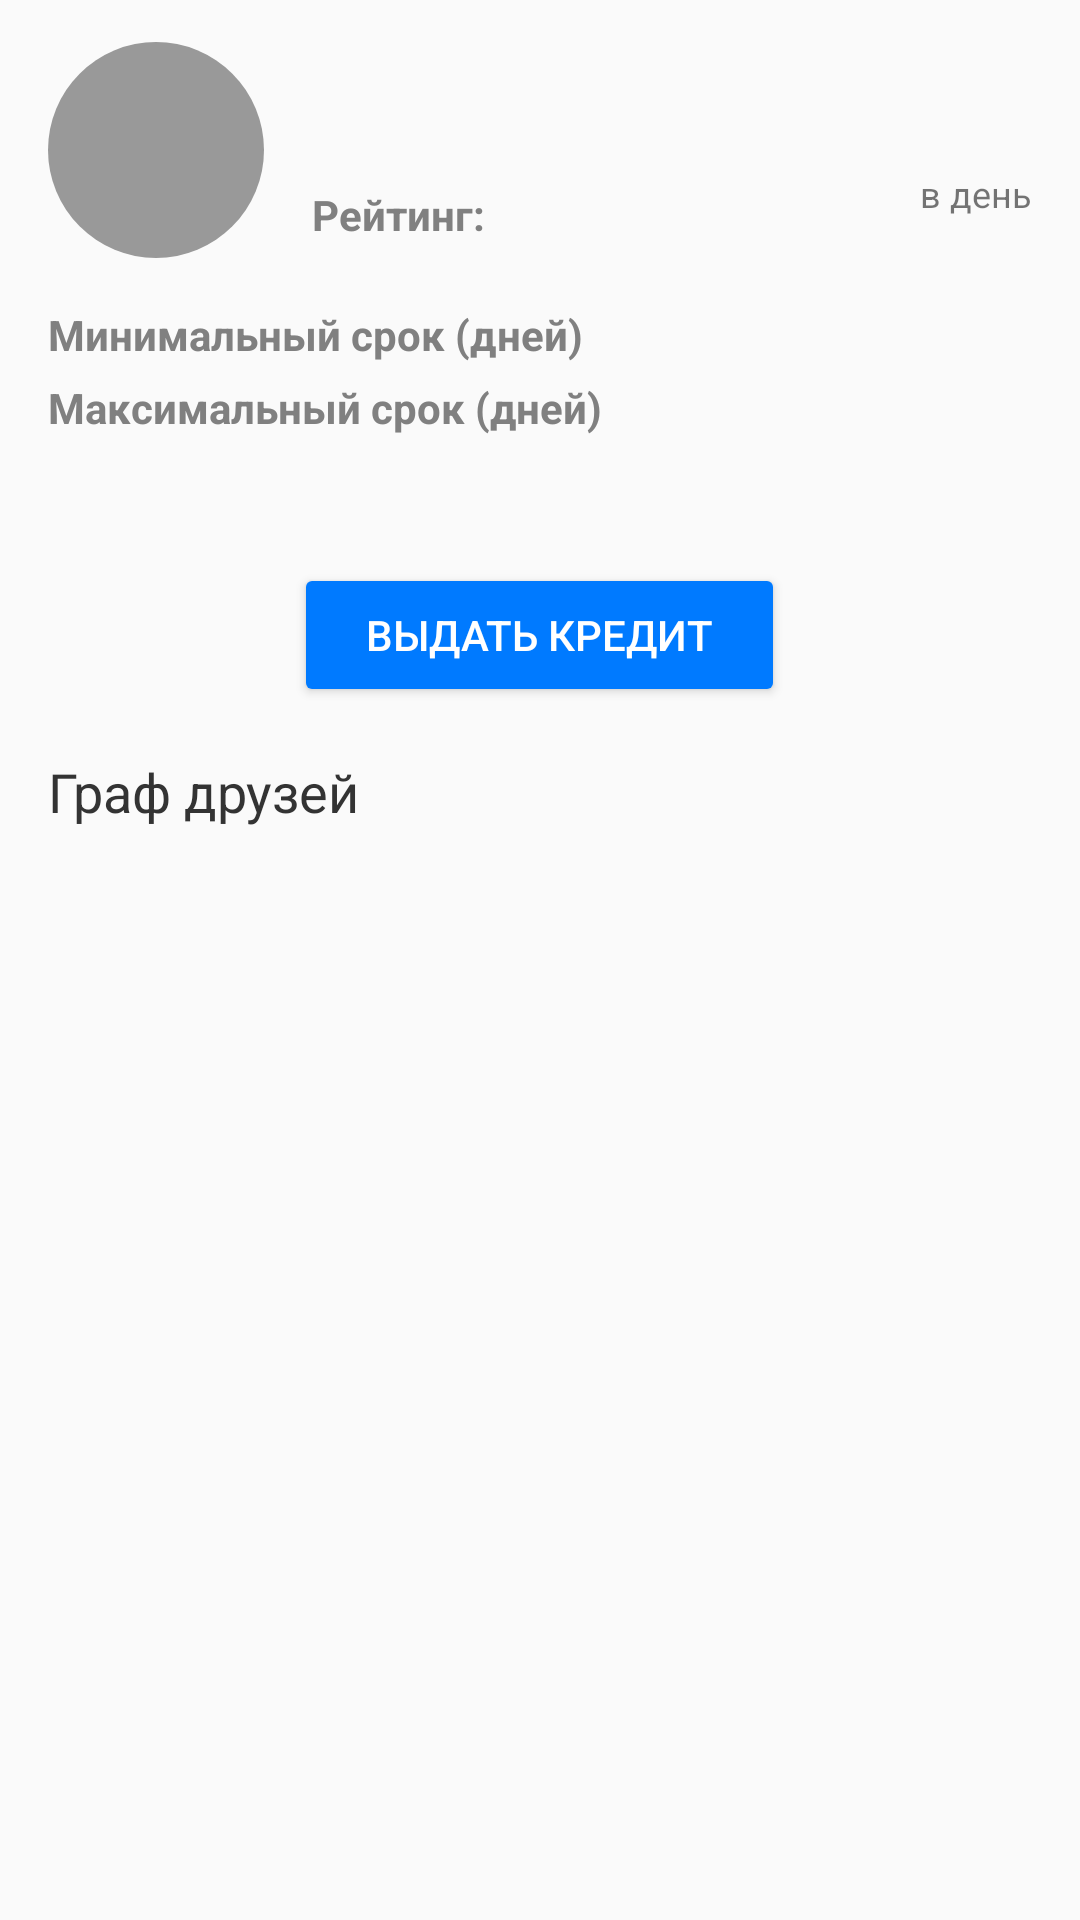

Android layout source for this screen:
<!-- AndroidManifest.xml: application theme AppTheme -->
<!-- res/layout/deal_header.xml -->
<?xml version="1.0" encoding="utf-8"?>
<LinearLayout
		xmlns:android="http://schemas.android.com/apk/res/android"
		xmlns:app="http://schemas.android.com/apk/res-auto"
		xmlns:tools="http://schemas.android.com/tools"
		android:orientation="vertical"
		android:layout_width="match_parent"
		android:layout_height="wrap_content">
	<LinearLayout
			android:id="@+id/item"
			android:layout_width="match_parent"
			android:layout_height="100dp"
			android:paddingStart="16dp"
			android:paddingEnd="16dp"
			android:orientation="horizontal"
			android:clickable="true"
			android:background="?attr/selectableItemBackground">

		<ImageView
				android:id="@+id/avatar"
				android:layout_width="72dp"
				android:layout_height="72dp"
				android:layout_marginTop="14dp"
				android:contentDescription="@null"
				android:background="@drawable/circle_gray"/>

		<LinearLayout
				android:layout_width="0dp"
				android:layout_height="wrap_content"
				android:layout_weight="1"
				android:layout_marginStart="16dp"
				android:gravity="center_vertical"
				android:orientation="vertical">

			<TextView
					android:id="@+id/name"
					android:layout_width="match_parent"
					android:layout_height="wrap_content"
					android:layout_marginTop="18dp"
					android:layout_gravity="center_vertical"
					android:maxLines="1"
					android:ellipsize="end"
					android:includeFontPadding="false"
					android:textColor="@color/gray33"
					android:textSize="16sp"
					tools:text="Vasya Poopking"/>

			<TextView
					android:id="@+id/amount"
					android:layout_width="match_parent"
					android:layout_height="wrap_content"
					android:layout_marginTop="4dp"
					android:layout_gravity="center_vertical"
					android:maxLines="1"
					android:ellipsize="end"
					android:includeFontPadding="false"
					android:textColor="@color/gray80"
					android:textSize="16sp"
					tools:text="2 500"/>

			<LinearLayout
					android:id="@+id/ratingLayout"
					android:layout_width="wrap_content"
					android:layout_height="wrap_content"
					android:layout_marginTop="4dp"
					android:orientation="horizontal"
					android:layout_gravity="center_vertical">
				<TextView
						android:id="@+id/ratingLabel"
						android:layout_width="wrap_content"
						android:layout_height="wrap_content"
						android:includeFontPadding="false"
						android:textColor="@color/gray80"
						android:textSize="14sp"
						android:textStyle="bold"
						android:text="@string/rating"/>
				<TextView
						android:id="@+id/rating"
						android:layout_width="match_parent"
						android:layout_height="wrap_content"
						android:layout_marginStart="4dp"
						android:maxLines="1"
						android:ellipsize="end"
						android:includeFontPadding="false"
						android:textColor="@color/green"
						android:textSize="14sp"
						tools:text="+10500"/>
			</LinearLayout>

		</LinearLayout>

		<LinearLayout
				android:layout_width="wrap_content"
				android:layout_height="wrap_content"
				android:layout_marginStart="16dp"
				android:layout_gravity="center"
				android:orientation="vertical"
				android:gravity="center">

			<TextView
					android:id="@+id/percentPerDay"
					android:layout_width="wrap_content"
					android:layout_height="wrap_content"
					android:textSize="26sp"
					tools:text="0.1%"/>

			<TextView
					android:id="@+id/perDay"
					android:layout_width="wrap_content"
					android:layout_height="wrap_content"
					android:layout_marginTop="-6dp"
					android:textSize="12sp"
					android:text="@string/perDay"/>

		</LinearLayout>

	</LinearLayout>

	<LinearLayout
			android:layout_width="wrap_content"
			android:layout_height="wrap_content"
			android:layout_marginTop="4dp"
			android:layout_marginStart="16dp"
			android:orientation="horizontal">
		<TextView
				android:id="@+id/durationMinLabel"
				android:layout_width="wrap_content"
				android:layout_height="wrap_content"
				android:includeFontPadding="false"
				android:textColor="@color/gray80"
				android:textSize="14sp"
				android:textStyle="bold"
				android:text="@string/duration_min"/>
		<TextView
				android:id="@+id/durationMin"
				android:layout_width="match_parent"
				android:layout_height="wrap_content"
				android:layout_marginStart="4dp"
				android:maxLines="1"
				android:ellipsize="end"
				android:includeFontPadding="false"
				android:textSize="14sp"
				tools:text="1"/>
	</LinearLayout>

	<LinearLayout
			android:layout_width="wrap_content"
			android:layout_height="wrap_content"
			android:layout_marginTop="8dp"
			android:layout_marginStart="16dp"
			android:orientation="horizontal">
		<TextView
				android:id="@+id/durationMaxLabel"
				android:layout_width="wrap_content"
				android:layout_height="wrap_content"
				android:includeFontPadding="false"
				android:textColor="@color/gray80"
				android:textSize="14sp"
				android:textStyle="bold"
				android:text="@string/duration_max"/>
		<TextView
				android:id="@+id/durationMax"
				android:layout_width="match_parent"
				android:layout_height="wrap_content"
				android:layout_marginStart="4dp"
				android:maxLines="2"
				android:ellipsize="end"
				android:includeFontPadding="false"
				android:textSize="14sp"
				tools:text="10"/>
	</LinearLayout>

	<TextView
			android:id="@+id/askTitle"
			android:layout_width="match_parent"
			android:layout_height="wrap_content"
			android:layout_marginTop="8dp"
			android:layout_marginLeft="16dp"
			android:layout_marginRight="16dp"
			tools:text="@string/ask_title_example"/>

	<Button
			android:id="@+id/action"
			android:layout_width="wrap_content"
			android:layout_height="wrap_content"
			android:layout_marginTop="16dp"
			android:layout_gravity="center_horizontal"
			android:paddingLeft="24dp"
			android:paddingRight="24dp"
			style="@style/LoginButton"
			app:theme="@style/AppTheme.Insert.ButtonTheme"
			android:text="@string/put_ask"/>

	<TextView
			android:id="@+id/nearFriends"
			android:layout_width="wrap_content"
			android:layout_height="wrap_content"
			android:layout_marginStart="16dp"
			android:layout_marginTop="16dp"
			android:layout_marginBottom="8dp"
			android:textSize="18sp"
			android:textColor="@color/gray33"
			android:text="@string/near_friend"/>
</LinearLayout>
<!-- resources referenced by this layout -->
<resources>
  <color name="gray33">#333333</color>
  <color name="gray80">#808080</color>
  <color name="green">#689F38</color>
  <!-- drawable circle_gray (drawable) -->
  <?xml version="1.0" encoding="utf-8"?>
  <shape xmlns:android="http://schemas.android.com/apk/res/android"
  android:shape="oval">
  	<solid android:color="@color/gray99"/>
  
  </shape>
  <string name="ask_title_example">Хочу купить себе крузак, дом на багамах и уехать туда жить. А ещё есть небольшая идея для стартапа. Вы мне дайте денег, а я найду, куда их правильно потратить.</string>
  <string name="duration_max">Максимальный срок (дней)</string>
  <string name="duration_min">Минимальный срок (дней)</string>
  <string name="near_friend">Граф друзей</string>
  <string name="perDay">в день</string>
  <string name="put_ask">Выдать кредит</string>
  <string name="rating">Рейтинг:</string>
  <style name="AppTheme.Insert.ButtonTheme">
  		<item name="colorControlNormal">@color/blue</item>
  		<item name="android:colorButtonNormal" tools:targetApi="lollipop">@color/blue</item>
  	</style>
  <style name="LoginButton" parent="Widget.AppCompat.Button">
  		<item name="android:textColor">@color/white</item>
  	</style>
  <style name="AppTheme" parent="Theme.AppCompat.Light.DarkActionBar">
  		
  		<item name="colorPrimary">@color/colorPrimary</item>
  		<item name="colorPrimaryDark">@color/colorPrimaryDark</item>
  		<item name="colorAccent">@color/colorAccent</item>
  		<item name="colorControlNormal">@color/white</item>
  		<item name="android:colorControlNormal" tools:ignore="NewApi">@color/white</item>
  	</style>
  <color name="gray99">#999999</color>
  <color name="blue">#007aff</color>
  <color name="white">#FFFFFF</color>
  <color name="colorPrimary">#689F38</color>
  <color name="colorPrimaryDark">#558B2F</color>
  <color name="colorAccent">@color/blue</color>
</resources>
